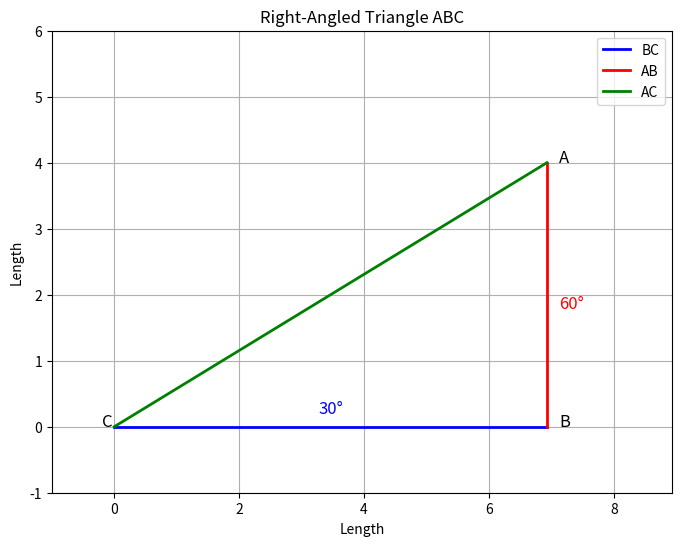

The matplotlib source for this figure:
import numpy as np
import matplotlib.pyplot as plt
import sympy as sp

# Given values
angle_C_degrees = 30
AB_length = 4
tan_C = 1 / np.sqrt(3)

# Calculate the length of BC using trigonometry
BC = AB_length / tan_C

# Create a right-angled triangle visualization
plt.figure(figsize=(8, 6))
plt.plot([0, BC], [0, 0], 'b-', linewidth=2, label='BC')
plt.plot([BC, BC], [0, AB_length], 'r-', linewidth=2, label='AB')
plt.plot([0, BC], [0, AB_length], 'g-', linewidth=2, label='AC')

# Add labels and angles
plt.text(-0.2, 0, 'C', fontsize=12)
plt.text(BC + 0.2, 0, 'B', fontsize=12)
plt.text(BC + 0.2, AB_length, 'A', fontsize=12)
plt.text(BC / 2 - 0.2, 0.2, f'{angle_C_degrees}°', fontsize=12, color='b')
plt.text(BC + 0.2, AB_length / 2 - 0.2, f'{90 - angle_C_degrees}°', fontsize=12, color='r')

# Set axis limits and labels
plt.xlim(-1, BC + 2)
plt.ylim(-1, AB_length + 2)
plt.xlabel('Length')
plt.ylabel('Length')

# Add legend
plt.legend(loc='upper right')

# Show the plot
plt.grid()
plt.title('Right-Angled Triangle ABC')
plt.show()

# Use Sympy for symbolic representation
AB, BC, AC, C = sp.symbols('AB BC AC C')
tan_C_formula = sp.Eq(sp.tan(sp.rad(30)), AB / BC)
AB_value = AB_length
BC_value = sp.solve(tan_C_formula.subs(AB, AB_value), BC)[0]

# Display the length of BC using Sympy
print(f'Length of BC: {BC_value.evalf()}')
